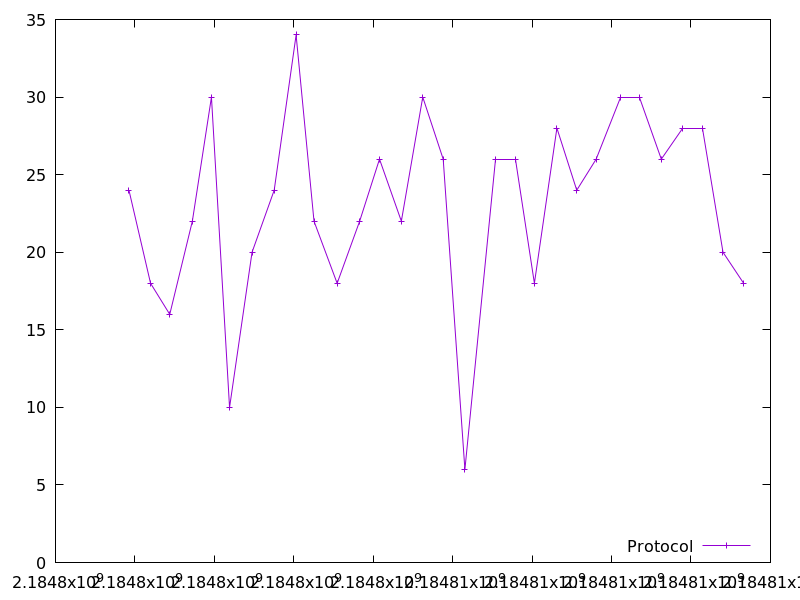

Values plotted in this chart, from the file beside it:
2184797848.8746247, 24.0
2184798393, 18.0
2184798876, 16.0
2184799446, 22.0
2184799926, 30.0
2184800382, 10.0
2184800949, 20.0
2184801506, 24.0
2184802058, 34.0
2184802509, 22.0
2184803091, 18.0
2184803658, 22.0
2184804157, 26.0
2184804707, 22.0
2184805246, 30.0
2184805761, 26.0
2184806308, 6.0
2184807070, 26.0
2184807572, 26.0
2184808057, 18.0
2184808623, 28.0
2184809123, 24.0
2184809612, 26.0
2184810217, 30.0
2184810700, 30.0
2184811252, 26.0
2184811795, 28.0
2184812282, 28.0
2184812805, 20.0
2184813326, 18.0
